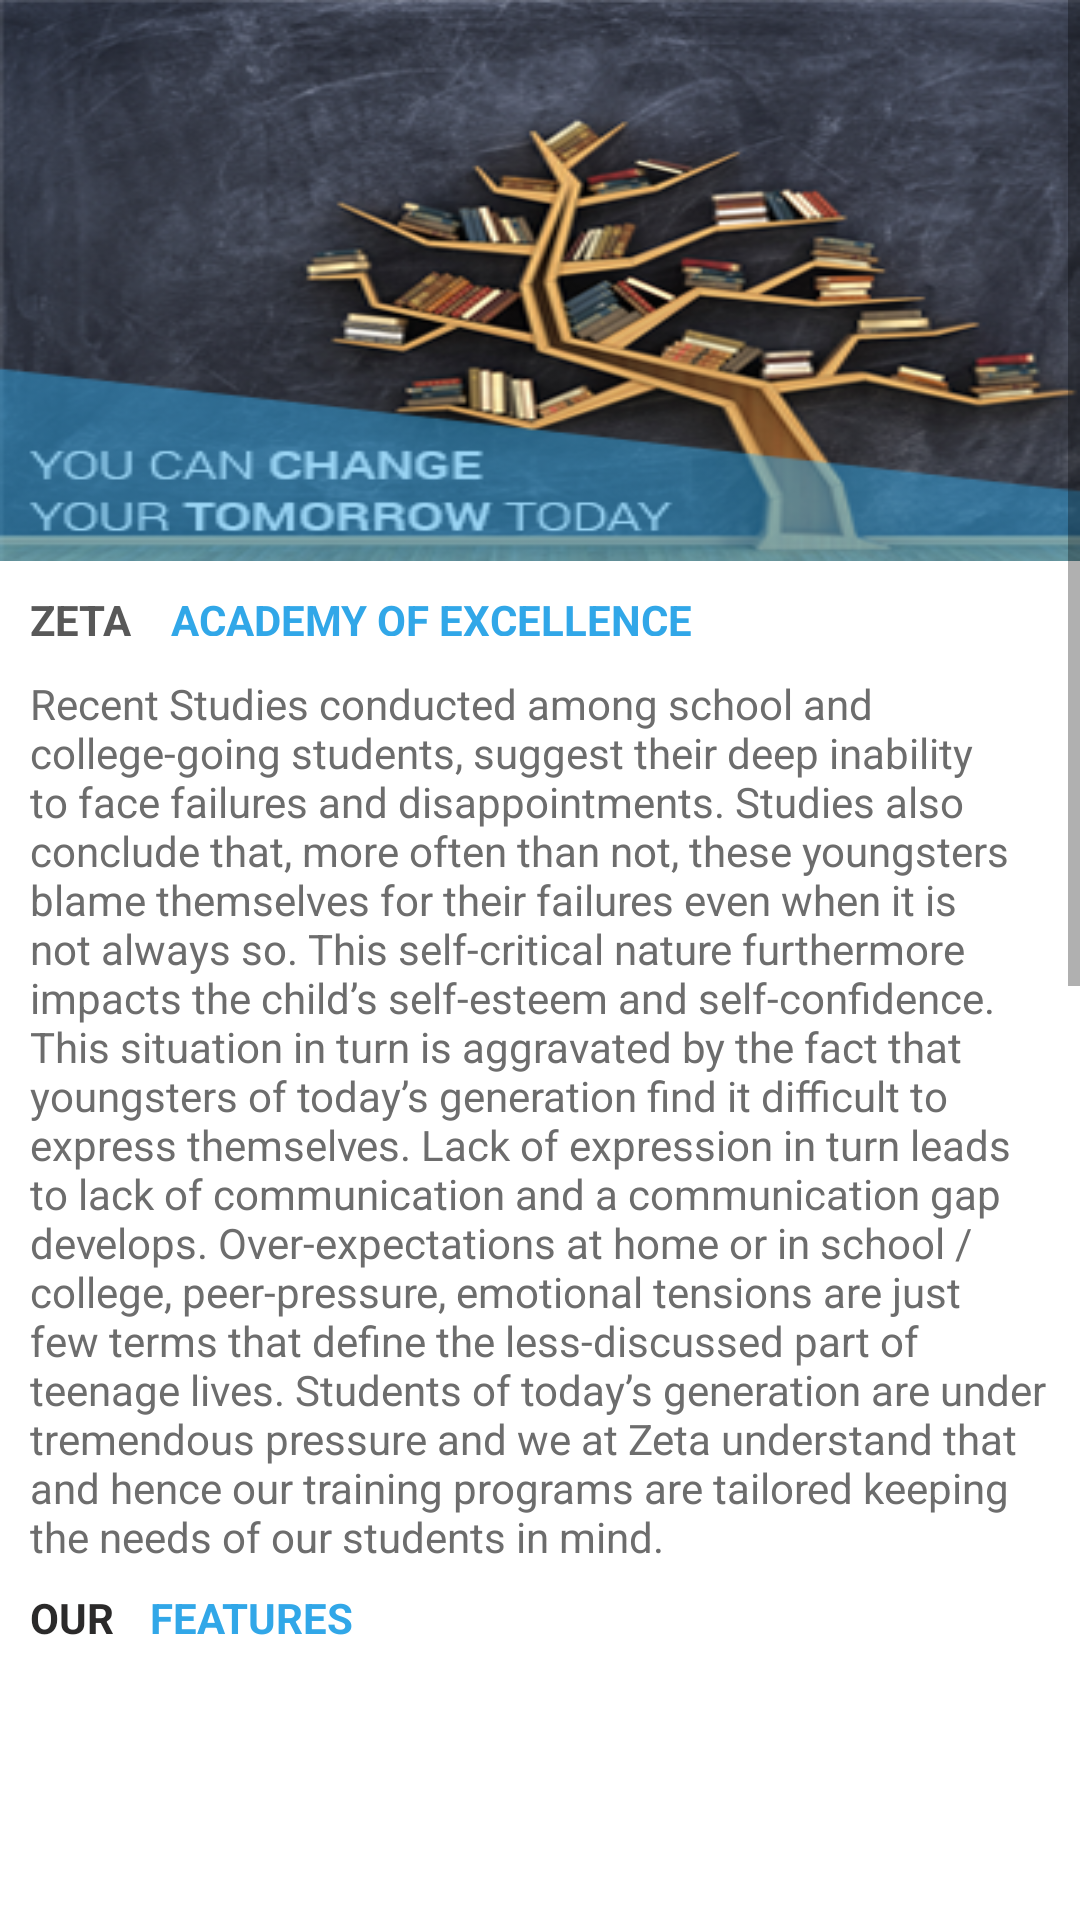

Here is an Android app screen rendered from its layout file. Give the layout XML and the strings, colors and styles it references.
<!-- AndroidManifest.xml: application theme AppTheme -->
<!-- res/layout/fragment_academy.xml -->
<FrameLayout xmlns:android="http://schemas.android.com/apk/res/android"
    xmlns:tools="http://schemas.android.com/tools"
    android:layout_width="match_parent"
    android:layout_height="match_parent"
    android:background="#ffffff"
    tools:context="com.example.vineesh.zeta_new.AcademyFra">

    <ScrollView
        android:layout_width="match_parent"
        android:layout_height="match_parent"
        android:layout_marginBottom="50dp"

       >
        <RelativeLayout
            android:layout_width="match_parent"
            android:layout_height="match_parent">
            
            <LinearLayout
                android:layout_width="match_parent"
                android:layout_height="187dp"
                android:orientation="horizontal"
                android:id="@+id/l1_aca"
                android:background="@drawable/academy_one">
            </LinearLayout>

            <RelativeLayout
                android:layout_width="match_parent"
                android:layout_below="@id/l1_aca"
                android:layout_marginLeft="10dp"
                android:layout_marginRight="10dp"
                android:layout_marginTop="10dp"
                android:layout_height="match_parent">
                <TextView
                    android:layout_width="45dp"
                    android:layout_height="15dp"
                    android:gravity="fill"
                    android:textColor="#585858"
                    android:text="ZETA"
                    android:id="@+id/t1_aca"
                    android:textStyle="bold"
                    />
                <TextView
                    android:layout_width="match_parent"
                    android:layout_height="15dp"
                    android:layout_marginLeft="2dp"
                    android:text="ACADEMY OF EXCELLENCE"
                    android:textColor="#31a7e8"
                    android:textStyle="bold"
                    android:gravity="fill"
                    android:layout_toRightOf="@id/t1_aca"/>
                <LinearLayout
                    android:layout_width="match_parent"
                    android:layout_height="wrap_content"
                    android:orientation="vertical"
                    android:id="@+id/l2_aca"
                    android:layout_below="@id/t1_aca">

                    <TextView
                        android:layout_marginTop="13dp"
                        android:layout_width="match_parent"
                        android:layout_height="wrap_content"
                        android:text="@string/Academy"
                        android:textColor="#6d6d6d"
                        android:id="@+id/t2_aca"
                        android:gravity="fill"/>

                    <LinearLayout
                        android:layout_width="wrap_content"
                        android:layout_height="35dp"
                        android:orientation="horizontal"


                        >
                        <TextView
                            android:layout_width="40dp"

                            android:textColor="#2b2a2a"
                            android:text="OUR"
                            android:textStyle="bold"
                            android:gravity="fill"
                            android:layout_height="match_parent" />
                        <TextView
                            android:layout_width="80dp"
                            android:layout_height="match_parent"
                            android:gravity="fill"
                            android:textColor="#31a7e8"
                            android:textStyle="bold"
                            android:text="FEATURES"/>
                    </LinearLayout>




                </LinearLayout>
                <RelativeLayout

                    android:layout_width="match_parent"
                    android:layout_height="match_parent"
                    android:background="#ffffff"
                    android:layout_below="@id/l2_aca">
                    <ListView
                        android:layout_width="match_parent"
                        android:layout_height="502dp"
                        android:foregroundGravity="fill"
                        android:divider="#fff"
                        android:id="@+id/listview_academy"
                        android:background="#ffffff"
                        >

                    </ListView>
                </RelativeLayout>



            </RelativeLayout>






        </RelativeLayout>



    </ScrollView>
</FrameLayout>
<!-- resources referenced by this layout -->
<resources>
  <!-- drawable academy_one: png bitmap (drawable-v21, 142007 bytes) -->
  <string name="Academy">Recent Studies conducted among school and college-going students, suggest their deep inability to face failures and disappointments. Studies also conclude that, more often than not, these youngsters blame themselves for their failures even when it is not always so. This self-critical nature furthermore impacts the child’s self-esteem and self-confidence. This situation in turn is aggravated by the fact that youngsters of today’s generation find it difficult to express themselves. Lack of expression in turn leads to lack of communication and a communication gap develops. Over-expectations at home or in school / college, peer-pressure, emotional tensions are just few terms that define the less-discussed part of teenage lives.
  Students of today’s generation are under tremendous pressure and we at Zeta understand that and hence our training programs are tailored keeping the needs of our students in mind.</string>
  <style name="AppTheme" parent="Theme.AppCompat.Light.NoActionBar">
          
          <item name="drawerArrowStyle">@style/DrawerArrowStyle</item>
  
          <item name="colorPrimary">@color/colorPrimary</item>
          <item name="colorPrimaryDark">@color/colorPrimaryDark</item>
          <item name="colorAccent">@color/colorAccent</item>
  
      </style>
  <style name="DrawerArrowStyle" parent="Widget.AppCompat.DrawerArrowToggle">
          <item name="spinBars">true</item>
          <item name="color">#5f6285</item>
      </style>
  <color name="colorPrimary">#ffffff</color>
  <color name="colorPrimaryDark">#303F9F</color>
  <color name="colorAccent">#FF4081</color>
</resources>
